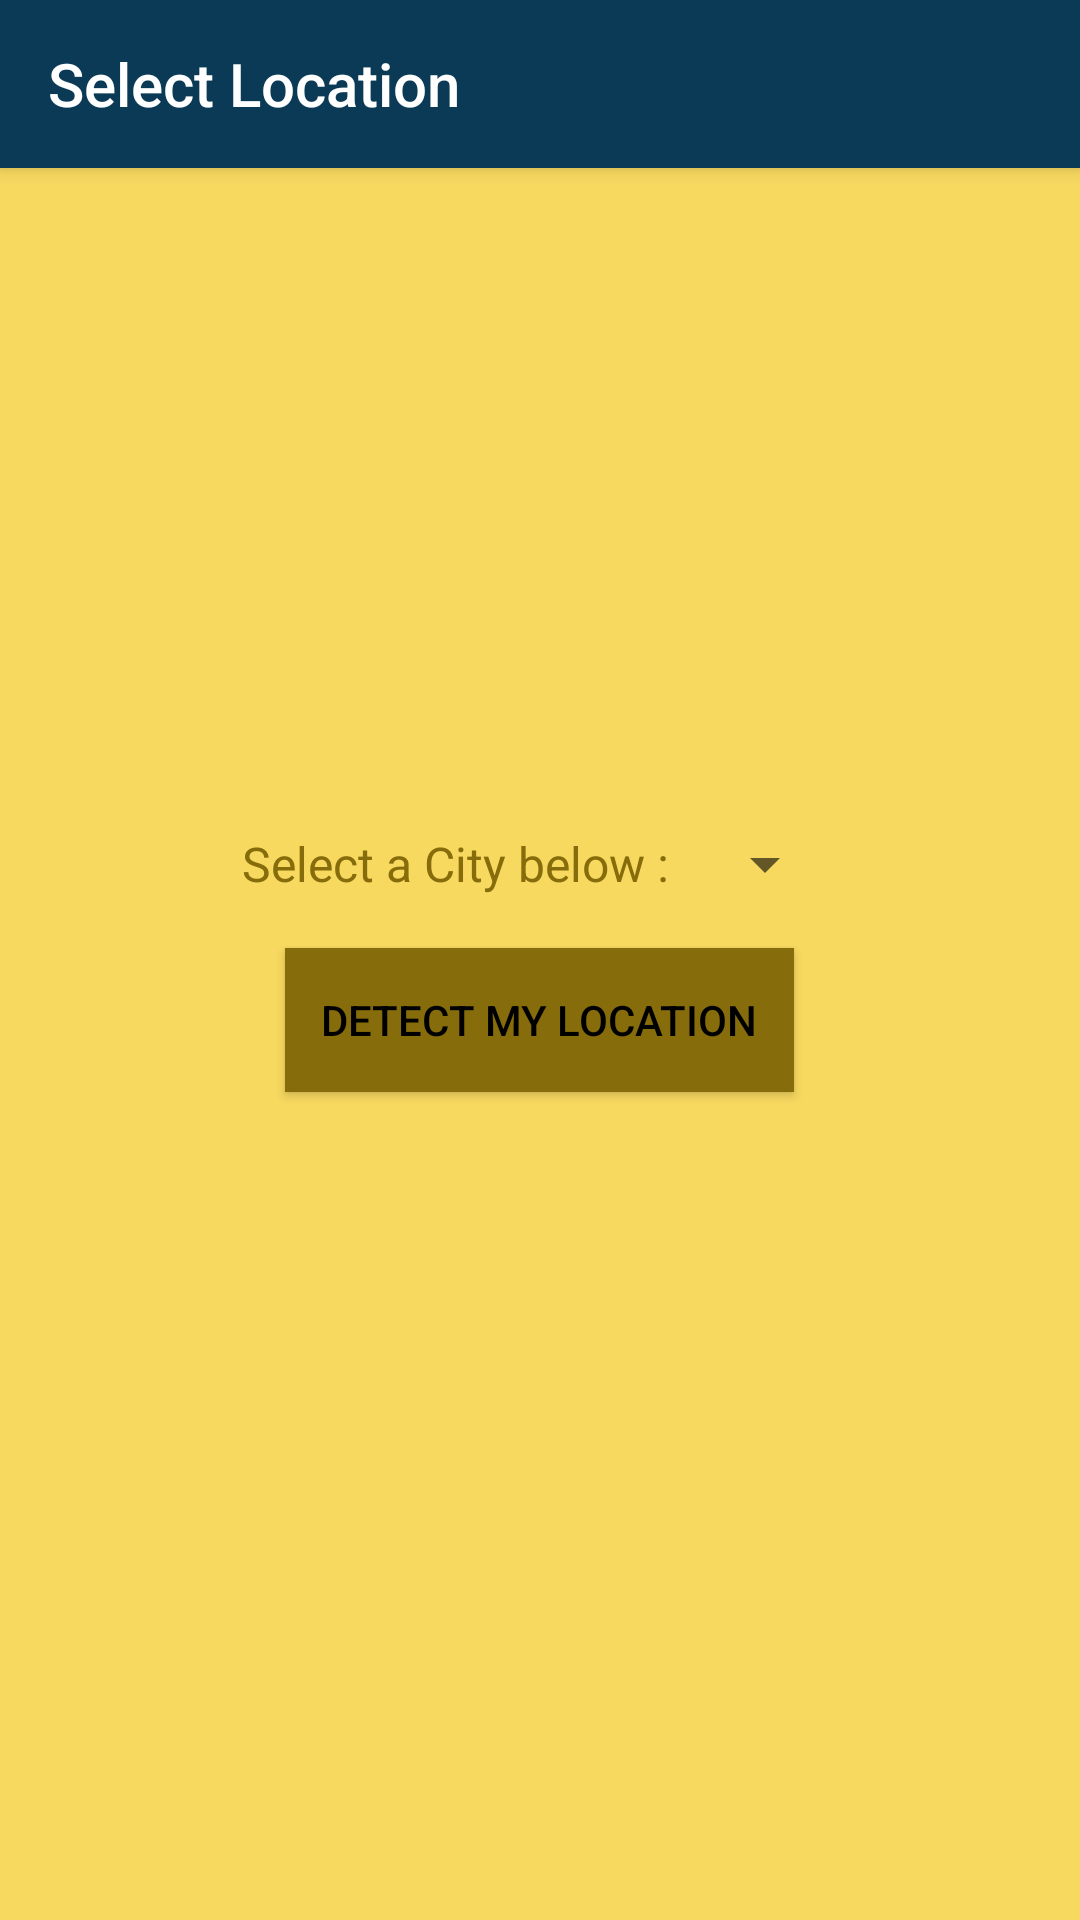

The Android layout XML behind this screen, and the referenced resources:
<!-- AndroidManifest.xml: application theme AppTheme -->
<!-- res/layout/activity_location2.xml -->
<?xml version="1.0" encoding="utf-8"?>
<android.support.design.widget.CoordinatorLayout xmlns:android="http://schemas.android.com/apk/res/android"
    xmlns:app="http://schemas.android.com/apk/res-auto"
    xmlns:tools="http://schemas.android.com/tools"
    android:id="@+id/activity_main"
    android:layout_width="match_parent"
    android:layout_height="match_parent"
    tools:context="com.example.hppc.mood.ui.LocationActivity"
    android:background="#a5f8c70d">
    <android.support.design.widget.AppBarLayout
        android:layout_width="match_parent"
        android:layout_height="wrap_content"
        android:theme="@style/ThemeOverlay.AppCompat.Dark.ActionBar">
<android.support.v7.widget.Toolbar
    android:layout_width="match_parent"
    android:id="@+id/toolbar"
    android:layout_height="?actionBarSize"
    app:title="Select Location"
    android:background="@color/colorPrimaryDark"></android.support.v7.widget.Toolbar>
    </android.support.design.widget.AppBarLayout>

    <LinearLayout
        android:layout_width="match_parent"
        android:layout_height="match_parent"
        android:gravity="center"
        android:orientation="vertical">

        <LinearLayout
            android:layout_width="wrap_content"
            android:layout_height="wrap_content"
            android:layout_marginBottom="16dp"
            android:gravity="center_vertical"
            android:orientation="horizontal">

            <TextView
                android:id="@+id/textView2"
                android:layout_width="wrap_content"
                android:layout_height="wrap_content"
                android:layout_marginRight="8dp"
                android:text="Select a City below :"
                android:textAlignment="center"
                android:textColor="@color/windowBackground"
                android:textSize="16sp"
                tools:ignore="HardcodedText,RtlHardcoded" />

            <Spinner
                android:id="@+id/al2_spinner"
                android:layout_width="wrap_content"
                android:layout_height="wrap_content"
                android:textSize="20sp"
                tools:layout_editor_absoluteX="8dp"
                tools:layout_editor_absoluteY="154dp" />


        </LinearLayout>



        <android.support.v7.widget.AppCompatButton
            android:id="@+id/get"
            android:layout_width="wrap_content"
            android:layout_height="wrap_content"
            android:background="@color/windowBackground"
            android:paddingBottom="8dp"
            android:paddingLeft="12dp"
            android:paddingRight="12dp"
            android:paddingTop="8dp"
            android:text="Detect my Location"
            android:textAllCaps="true"
            android:textColor="@color/navigationBarColor"
            android:textSize="14sp"
            tools:ignore="HardcodedText" />


    </LinearLayout>

</android.support.design.widget.CoordinatorLayout>
<!-- resources referenced by this layout -->
<resources>
  <color name="colorPrimaryDark">#0B3A56</color>
  <color name="navigationBarColor">#000000</color>
  <color name="windowBackground">#866C0A</color>
  <style name="AppTheme" parent="Theme.AppCompat.Light.DarkActionBar">
          
          <item name="colorPrimary">@color/colorPrimary</item>
          <item name="colorPrimaryDark">@color/colorPrimaryDark</item>
          <item name="colorAccent">@color/colorAccent</item>
      </style>
  <color name="colorPrimary">#125075</color>
  <color name="colorAccent">#B89613</color>
</resources>
